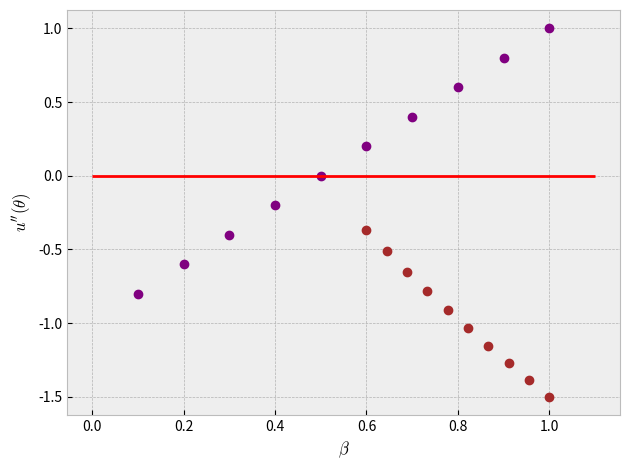

Source code (Python):
import numpy as np
import matplotlib.pyplot as plt


def u(t):
    return np.cos(t) + beta* (np.sin(t))**2

h=0.0001


def ddu(u,t,h):
    return ( u(t+h) - 2*u(t) + u(t-h)) / (h**2)

plt.style.use("bmh")



#plt.subplot(1,2,1)
for beta in np.linspace(0.1,1,10): #con theta igual a 0
    plt.plot(beta,ddu(u,0,h),"o", color="purple")
    plt.ylabel("$u''(\\theta)$")
    plt.xlabel("$\\beta$")



plt.hlines(0.0,0,1.1,color="red")


#--------------------------------------------------------------

c_nt=[0.585, 0.682, 0.758, 0.820, 0.872, 0.917, 0.955, 0.989, 1.020, 1.047]
#plt.subplot(1,2,2)

for i in range(0,10):        #con los ceros no triviales
    a= np.linspace(0.6,1,10)
    beta= a[i]
    plt.plot(beta,ddu(u, c_nt[i], h), "o", color= "brown")






plt.tight_layout()






plt.savefig("ej_d.pdf")








